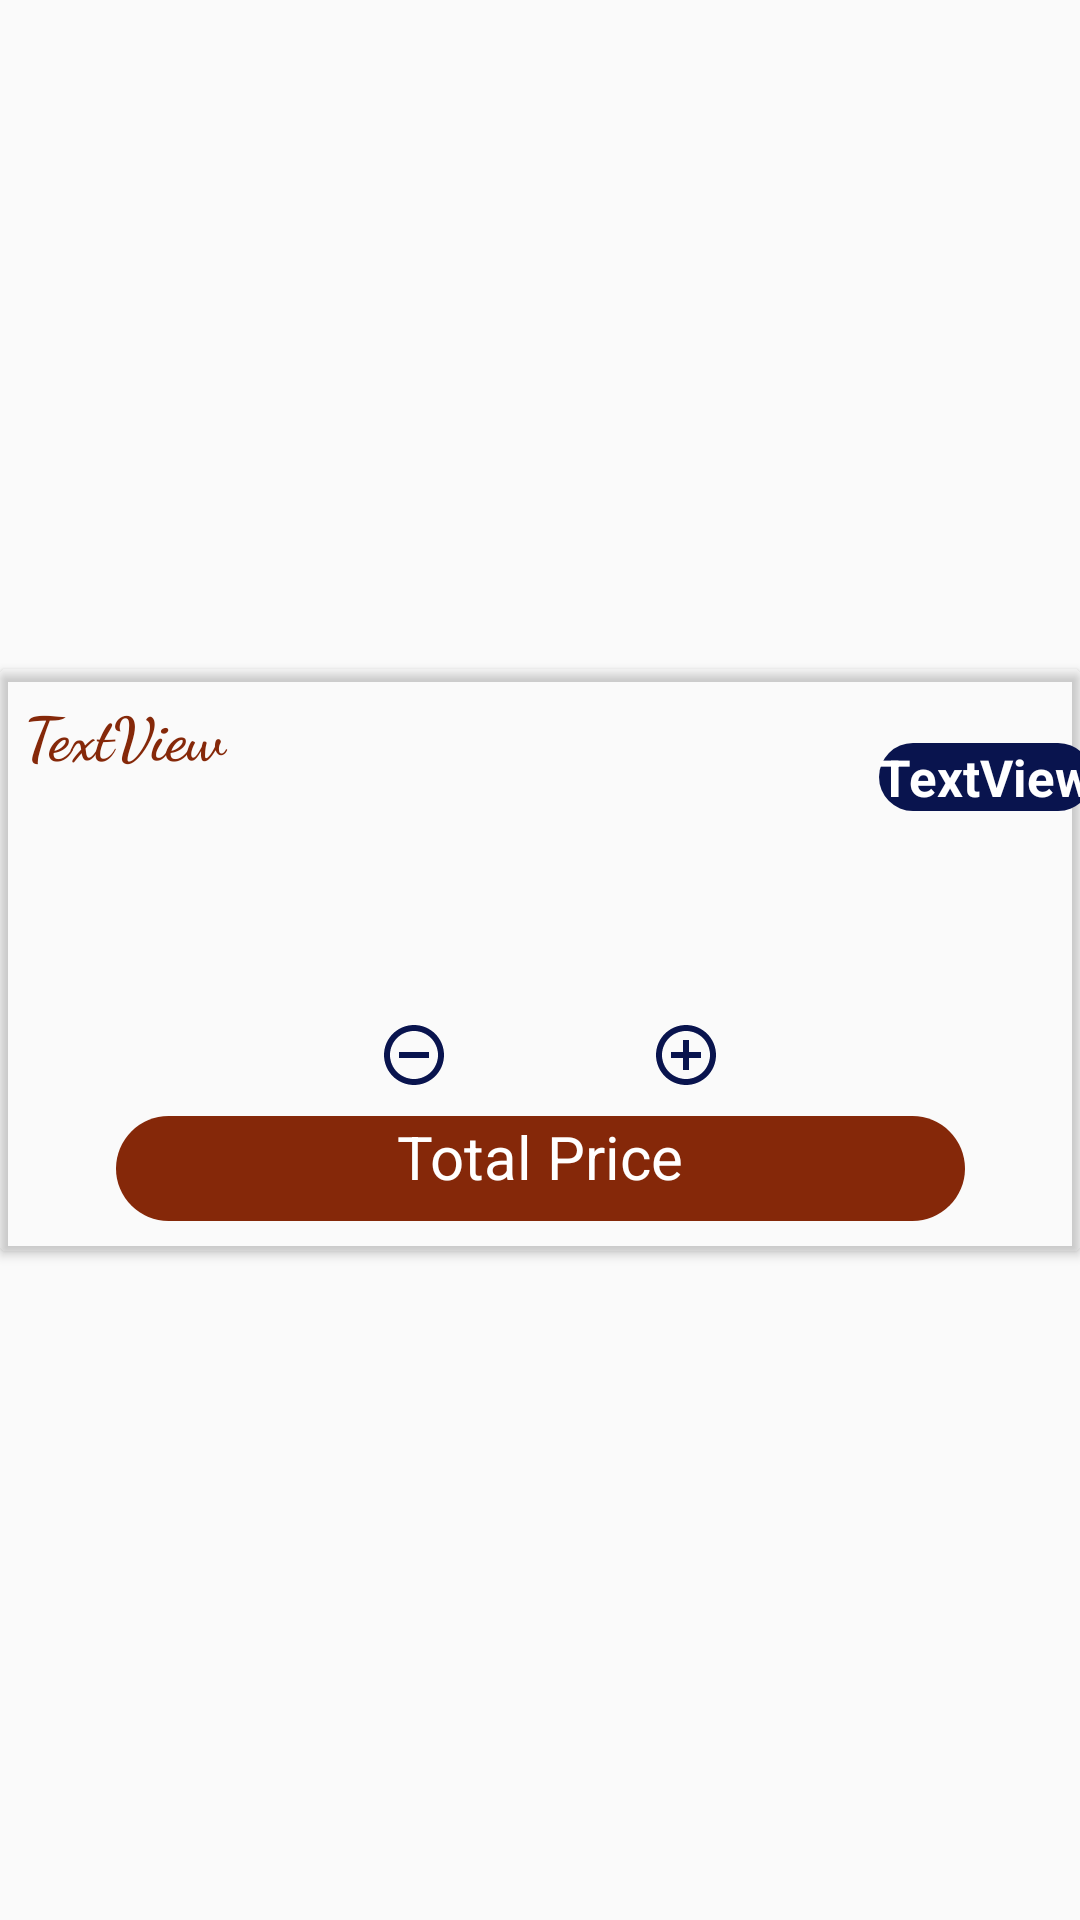

Reconstruct the res/layout file that produces this screen, plus the resources it refers to.
<!-- AndroidManifest.xml: application theme AppTheme -->
<!-- res/layout/recycler_cart_row.xml -->
<?xml version="1.0" encoding="utf-8"?>
<androidx.constraintlayout.widget.ConstraintLayout xmlns:android="http://schemas.android.com/apk/res/android"
    xmlns:app="http://schemas.android.com/apk/res-auto"
    xmlns:tools="http://schemas.android.com/tools"
    android:orientation="vertical"
    android:id="@+id/cartCellLayout"
    android:layout_width="match_parent"
    android:layout_height="wrap_content">

    <androidx.cardview.widget.CardView
        android:layout_width="match_parent"
        android:layout_height="wrap_content"
        android:background="@android:color/transparent"
        app:cardBackgroundColor="@android:color/transparent"

        app:layout_constraintBottom_toBottomOf="parent"
        app:layout_constraintEnd_toEndOf="parent"
        app:layout_constraintStart_toStartOf="parent"
        app:layout_constraintTop_toTopOf="parent">

        <androidx.constraintlayout.widget.ConstraintLayout
            android:layout_width="match_parent"
            android:layout_height="wrap_content"
            android:layout_marginBottom="10dp"
            android:background="@android:color/transparent">

            <TextView
                android:id="@+id/Cart_prodNameTxt"
                style="@style/Base.Widget.MaterialComponents.TextView"
                android:layout_width="297dp"
                android:layout_height="wrap_content"
                android:layout_marginStart="8dp"
                android:layout_marginLeft="8dp"
                android:layout_marginTop="8dp"
                android:lines="4"
                android:maxLines="4"
                android:text="TextView"
                android:textAppearance="@style/TextAppearance.AppCompat.Display4"
                android:textColor="#852809"
                android:textSize="20sp"
                android:textStyle="bold"
                app:fontFamily="cursive"
                app:layout_constraintStart_toStartOf="parent"
                app:layout_constraintTop_toTopOf="parent" />

            <TextView
                android:id="@+id/Cart_prodPriceTxt"
                android:layout_width="wrap_content"
                android:layout_height="wrap_content"
                android:layout_marginStart="8dp"
                android:layout_marginLeft="8dp"
                android:layout_marginTop="8dp"
                android:layout_marginEnd="16dp"
                android:layout_marginRight="16dp"
                android:layout_marginBottom="120dp"
                android:background="@drawable/button_rounded"
                android:text="TextView"
                android:textColor="#FFFFFF"
                android:textSize="17sp"
                android:textStyle="bold"
                app:layout_constraintBottom_toBottomOf="parent"
                app:layout_constraintEnd_toEndOf="parent"
                app:layout_constraintStart_toEndOf="@+id/Cart_prodNameTxt"
                app:layout_constraintTop_toTopOf="parent" />

            <ImageButton
                android:id="@+id/Cart_addBtn"
                android:layout_width="63dp"
                android:layout_height="25dp"
                android:layout_marginTop="8dp"
                android:layout_marginEnd="100dp"
                android:layout_marginRight="100dp"
                android:layout_marginBottom="8dp"
                android:background="@android:color/transparent"
                app:layout_constraintBottom_toTopOf="@+id/totalPrice"
                app:layout_constraintEnd_toEndOf="parent"
                app:layout_constraintHorizontal_bias="0.0"
                app:layout_constraintStart_toEndOf="@+id/Cart_prodQuantityTxt"
                app:layout_constraintTop_toTopOf="parent"
                app:layout_constraintVertical_bias="1.0"
                app:srcCompat="@drawable/ic_add_circle_outline_black_24dp" />

            <ImageButton
                android:id="@+id/Cart_removeBtn"
                android:layout_width="0dp"
                android:layout_height="25dp"
                android:layout_marginStart="118dp"
                android:layout_marginLeft="118dp"
                android:layout_marginTop="8dp"
                android:layout_marginBottom="8dp"
                android:background="@android:color/transparent"
                app:layout_constraintBottom_toTopOf="@+id/totalPrice"
                app:layout_constraintEnd_toStartOf="@+id/Cart_prodQuantityTxt"
                app:layout_constraintHorizontal_bias="1.0"
                app:layout_constraintStart_toStartOf="parent"
                app:layout_constraintTop_toBottomOf="@+id/Cart_prodNameTxt"
                app:layout_constraintVertical_bias="0.0"
                app:srcCompat="@drawable/ic_remove_circle_outline_black_24dp" />

            <TextView
                android:id="@+id/Cart_prodQuantityTxt"
                android:layout_width="0dp"
                android:layout_height="25dp"
                android:layout_marginBottom="8dp"
                android:textSize="18dp"
                android:textAlignment="center"
                app:layout_constraintBottom_toTopOf="@+id/totalPrice"
                app:layout_constraintEnd_toStartOf="@+id/Cart_addBtn"
                app:layout_constraintStart_toEndOf="@+id/Cart_removeBtn" />

            <TextView
                android:id="@+id/totalPrice"
                android:layout_width="283dp"
                android:layout_height="35dp"
                android:layout_marginStart="56dp"
                android:layout_marginLeft="56dp"
                android:layout_marginEnd="56dp"
                android:layout_marginRight="56dp"
                android:background="@drawable/textview_rounded"
                android:contentDescription="TODO"
                android:gravity="end"
                android:text="Total Price"
                android:textColor="#FFFF"
                android:textSize="20sp"
                android:textAlignment="center"
                app:layout_constraintBottom_toBottomOf="parent"
                app:layout_constraintEnd_toEndOf="parent"
                app:layout_constraintStart_toStartOf="parent" />

        </androidx.constraintlayout.widget.ConstraintLayout>
    </androidx.cardview.widget.CardView>
</androidx.constraintlayout.widget.ConstraintLayout>
<!-- resources referenced by this layout -->
<resources>
  <!-- drawable button_rounded (drawable) -->
  <?xml version="1.0" encoding="utf-8"?>
  <shape xmlns:android="http://schemas.android.com/apk/res/android"
      android:shape="rectangle">
  
      <solid
          android:color="@color/ColorHint"/>
      <corners
          android:radius="25dp"/>
  </shape>
  <!-- drawable ic_add_circle_outline_black_24dp (drawable) -->
  <vector android:height="24dp" android:tint="#09144E"
      android:viewportHeight="24.0" android:viewportWidth="24.0"
      android:width="24dp" xmlns:android="http://schemas.android.com/apk/res/android">
      <path android:fillColor="#09144E" android:pathData="M13,7h-2v4L7,11v2h4v4h2v-4h4v-2h-4L13,7zM12,2C6.48,2 2,6.48 2,12s4.48,10 10,10 10,-4.48 10,-10S17.52,2 12,2zM12,20c-4.41,0 -8,-3.59 -8,-8s3.59,-8 8,-8 8,3.59 8,8 -3.59,8 -8,8z"/>
  </vector>
  <!-- drawable ic_remove_circle_outline_black_24dp (drawable) -->
  <vector android:height="24dp" android:tint="#09144E"
      android:viewportHeight="24.0" android:viewportWidth="24.0"
      android:width="24dp" xmlns:android="http://schemas.android.com/apk/res/android">
      <path android:fillColor="#09144E" android:pathData="M7,11v2h10v-2L7,11zM12,2C6.48,2 2,6.48 2,12s4.48,10 10,10 10,-4.48 10,-10S17.52,2 12,2zM12,20c-4.41,0 -8,-3.59 -8,-8s3.59,-8 8,-8 8,3.59 8,8 -3.59,8 -8,8z"/>
  </vector>
  <!-- drawable textview_rounded (drawable) -->
  <?xml version="1.0" encoding="utf-8"?>
  <shape xmlns:android="http://schemas.android.com/apk/res/android"
      android:shape="rectangle">
  
      <solid
          android:color="#852809"
          />
      <corners
          android:radius="25dp"/>
  </shape>
  <style name="AppTheme" parent="Theme.AppCompat.Light">
          
          <item name="colorPrimary">@color/colorPrimary</item>
          <item name="colorPrimaryDark">@color/colorPrimaryDark</item>
          <item name="colorAccent">@color/colorAccent</item>
      </style>
  <color name="ColorHint">#09144E</color>
  <color name="colorPrimary">#09144E</color>
  <color name="colorPrimaryDark">#09144E</color>
  <color name="colorAccent">#D81B60</color>
</resources>
